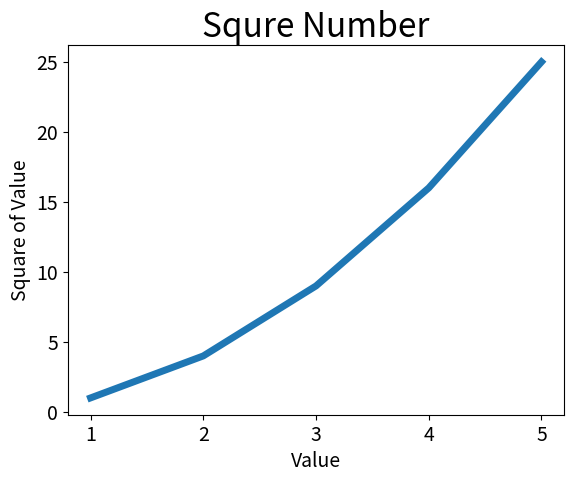

Here is the Python script that generated this plot:
#!/usr/bin/env python3

import matplotlib.pyplot as plt
input_value=[1,2,3,4,5]
squares = [1,4,9,16,25]
plt.plot (input_value,squares,linewidth=5)
plt.title("Squre Number",fontsize=24)
plt.xlabel("Value",fontsize=14)
plt.ylabel("Square of Value",fontsize=14)
plt.tick_params(axis='both',labelsize=14)
plt.show()